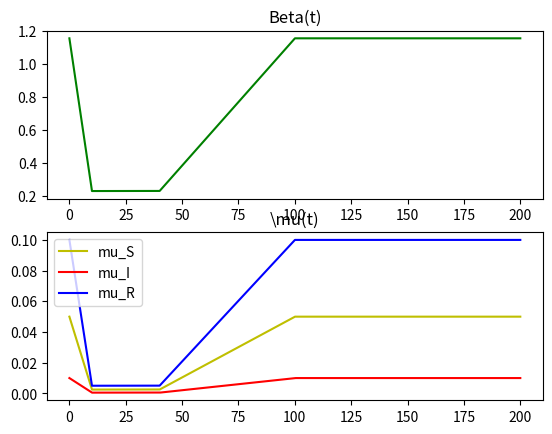
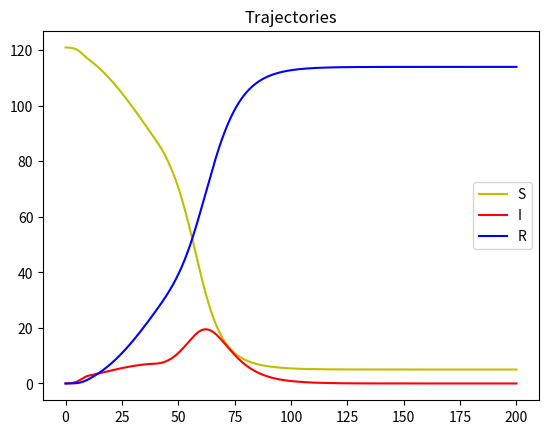

Source code (Python) for these figures, in order:
import numpy as np
import matplotlib.pyplot as plt
from matplotlib import animation


class Solver:
    def __init__(self, x_dom, y_dom, t_dom, num_x, num_y, num_t, gamma, N, LD):
        self.x_min = x_dom[0]
        self.x_max = x_dom[1]
        self.y_min = y_dom[0]
        self.y_max = y_dom[1]
        self.t_min = t_dom[0]
        self.t_max = t_dom[1]
        self.num_x = num_x
        self.num_y = num_y
        self.num_t = num_t
        self.gamma = gamma
        self.N = N

        self.x, self.y, self.t, self.dx, self.dy, self.dt, self.X, self.Y = self.gen_grid()
        self.mu_s_t, self.mu_i_t, self.mu_r_t, self.beta_t = LD.mu_s_t, LD.mu_i_t, LD.mu_r_t, LD.beta_t

        self.s_t = np.ones((self.num_x, self.num_y, self.num_t)) * N
        self.i_t = np.zeros((self.num_x, self.num_y, self.num_t))
        self.r_t = np.zeros((self.num_x, self.num_y, self.num_t))

    def initialize_state(self, rand_row, rand_col, init_sus):
        s = np.ones((num_y, num_x)) * self.N
        s[rand_row][rand_col] = init_sus*self.N
        i = self.N - s
        r = 0 * i
        self.s_t[:, :, 0] = s
        self.i_t[:, :, 0] = i
        self.r_t[:, :, 0] = r
        return


    def gen_grid(self):
        x = np.linspace(self.x_min, self.x_max, self.num_x)
        y = np.linspace(self.y_min, self.y_max, self.num_y)
        t = np.linspace(self.t_min, self.t_max, self.num_t)
        dx = (self.x_max - self.x_min)/(self.num_x-1)
        dy = (self.y_max - self.y_min) / (self.num_y - 1)
        dt = (self.t_max - self.t_min) / (self.num_t - 1)
        X, Y = np.meshgrid(x,y)
        return x, y, t, dx, dy, dt, X, Y

    def update_s(self, i, j, k):
        s_t, i_t, r_t = self.s_t, self.i_t, self.r_t
        dx, dy, dt = self.dx, self.dy, self.dt
        N = self.N
        beta = self.beta_t[k]
        mu_s = self.mu_s_t[k]

        s_old = s_t[i][j][k-1]
        s_sink = beta * i_t[i][j][k-1] * s_t[i][j][k-1] / N
        if i == 0:  # Top No Flux BC
            self.s_t[i][j][k] = s_t[i + 1][j][k - 1]
            return
        if i == self.num_y - 1:  # Bot No Flux BC
            self.s_t[i][j][k] = s_t[i - 1][j][k - 1]
            return
        if j == 0:  # Left No Flux BC
            self.s_t[i][j][k] = s_t[i][j + 1][k - 1]
            return
        if j == self.num_x - 1:  # Right No Flux BC
            self.s_t[i][j][k] = s_t[i][j - 1][k - 1]
            return
        sd_up = mu_s / dy ** 2 * s_t[i - 1][j][k - 1]
        sd_low = mu_s / dy ** 2 * s_t[i + 1][j][k - 1]
        sd_right = mu_s / dx ** 2 * s_t[i][j + 1][k - 1]
        sd_left = mu_s / dx ** 2 * s_t[i][j - 1][k - 1]
        sd_center = 2 * mu_s * (1 / (dx ** 2) + 1 / (dy ** 2)) * s_t[i][j][k - 1]
        s_t[i][j][k] = s_old + dt * (sd_up + sd_low + sd_right + sd_left - sd_center - s_sink)
        self.s_t = s_t
        return

    def update_i(self, i, j, k):
        s_t, i_t, r_t = self.s_t, self.i_t, self.r_t
        dx, dy, dt = self.dx, self.dy, self.dt

        N = self.N
        beta = self.beta_t[k]
        mu_i = self.mu_i_t[k]

        i_old = i_t[i][j][k - 1]
        i_source = beta * i_t[i][j][k - 1] * s_t[i][j][k - 1] / N
        i_sink = self.gamma * i_t[i][j][k - 1]
        if i == 0:  # Top No Flux BC
            self.i_t[i][j][k] = i_t[i + 1][j][k - 1]
            return
        if i == self.num_y - 1:  # Bot No Flux BC
            self.i_t[i][j][k] = i_t[i - 1][j][k - 1]
            return
        if j == 0:  # Left No Flux BC
            self.i_t[i][j][k] = i_t[i][j + 1][k - 1]
            return
        if j == self.num_x - 1:  # Right No Flux BC
            self.i_t[i][j][k] = i_t[i][j - 1][k - 1]
            return
        id_up = mu_i / dy ** 2 * i_t[i - 1][j][k - 1]
        id_low = mu_i / dy ** 2 * i_t[i + 1][j][k - 1]
        id_right = mu_i / dx ** 2 * i_t[i][j + 1][k - 1]
        id_left = mu_i / dx ** 2 * i_t[i][j - 1][k - 1]
        id_center = 2 * mu_i * (1 / (dx ** 2) + 1 / (dy ** 2)) * i_t[i][j][k - 1]
        i_t[i][j][k] = i_old + dt * (id_up + id_low + id_right + id_left - id_center + i_source - i_sink)
        self.i_t = i_t
        return

    def update_r(self, i, j, k):
        s_t, i_t, r_t = self.s_t, self.i_t, self.r_t
        dx, dy, dt = self.dx, self.dy, self.dt

        N = self.N
        mu_r = self.mu_r_t[k]

        r_old = r_t[i][j][k - 1]
        r_source = self.gamma * i_t[i][j][k - 1]
        if i == 0:  # Top No Flux BC
            self.r_t[i][j][k] = r_t[i + 1][j][k - 1]
            return
        if i == self.num_y - 1:  # Bot No Flux BC
            self.r_t[i][j][k] = r_t[i - 1][j][k - 1]
            return
        if j == 0:  # Left No Flux BC
            self.r_t[i][j][k] = r_t[i][j + 1][k - 1]
            return
        if j == self.num_x - 1:  # Right No Flux BC
            self.r_t[i][j][k] = r_t[i][j - 1][k - 1]
            return
        rd_up = mu_r / dy ** 2 * r_t[i - 1][j][k - 1]
        rd_low = mu_r / dy ** 2 * r_t[i + 1][j][k - 1]
        rd_right = mu_r / dx ** 2 * r_t[i][j + 1][k - 1]
        rd_left = mu_r / dx ** 2 * r_t[i][j - 1][k - 1]
        rd_center = 2 * mu_r * (1 / (dx ** 2) + 1 / (dy ** 2)) * r_t[i][j][k - 1]
        r_t[i][j][k] = r_old + dt * (rd_up + rd_low + rd_right + rd_left - rd_center + r_source)
        self.r_t = r_t
        return

    def solve(self):
        rand_row = np.random.randint(0, self.num_y - 1)
        rand_col = np.random.randint(0, self.num_x-1)
        rand_row = 2
        rand_col = 2
        init_sus = 0.99

        self.initialize_state(rand_row, rand_col, init_sus)

        for t_ind in range(1, len(self.t)):
            for i in range(0, num_y):
                for j in range(0, num_x):
                    self.update_s(i, j, t_ind)
                    self.update_i(i, j, t_ind)
                    self.update_r(i, j, t_ind)
        return

    def plot(self):
        s_t, i_t, r_t, t = self.s_t, self.i_t, self.r_t, self.t
        print(s_t[:, :, -1].sum() + i_t[:, :, -1].sum() + r_t[:, :, -1].sum())
        plt.figure()
        plt.plot(t, s_t.sum(0).sum(0), 'y')
        plt.plot(t, i_t.sum(0).sum(0), 'r')
        plt.plot(t, r_t.sum(0).sum(0), 'b')
        plt.title("Trajectories")
        plt.legend(("S", "I", "R"))
        plt.show()


class Lockdown:
    def __init__(self, b0, mu_s0, mu_i0, mu_r0, t, timings, b0_scaling, mu_scaling):
        self.timings = timings
        self.b0_scaling = b0_scaling
        self.mu0_scaling = mu_scaling
        self.b0 = b0
        self.mu_s0 = mu_s0
        self.mu_i0 = mu_i0
        self.mu_r0 = mu_r0
        self.t = t
        self.beta_t = self.beta_dynamic()
        self.mu_s_t, self.mu_i_t, self.mu_r_t = self.mu_dynamic()

    def beta_dynamic(self):
        beta_t = np.ones(len(self.t)) * self.b0
        b0 = self.b0
        for i in range(0, self.timings.shape[0]):
            start_time, end_time = self.timings[i][0], self.timings[i][1]
            start_scale, end_scale = self.b0_scaling[i][0], self.b0_scaling[i][1]
            bool = (self.t >= start_time).astype(int) * (self.t < end_time).astype(int)
            beta_t[np.where(bool)] = np.linspace(start_scale*  self.b0, end_scale * self.b0, bool.sum())
        return beta_t

    def mu_dynamic(self):
        mu_s_t, mu_i_t, mu_r_t = np.ones(len(self.t)) * self.mu_s0, np.ones(len(self.t)) * self.mu_i0, np.ones(len(self.t)) * self.mu_r0
        for i in range(0, self.timings.shape[0]):
            start_time, end_time = self.timings[i][0], self.timings[i][1]
            start_scale, end_scale = self.mu0_scaling[i][0], self.mu0_scaling[i][1]
            bool = (self.t >= start_time).astype(int) * (self.t < end_time).astype(int)
            mu_s_t[np.where(bool)] = np.linspace(start_scale * self.mu_s0, end_scale * self.mu_s0, bool.sum())
            mu_i_t[np.where(bool)] = np.linspace(start_scale * self.mu_i0, end_scale * self.mu_i0, bool.sum())
            mu_r_t[np.where(bool)] = np.linspace(start_scale * self.mu_r0, end_scale * self.mu_r0, bool.sum())
        return mu_s_t, mu_i_t, mu_r_t

    def plot(self):
        t = self.t
        plt.figure()
        plt.subplot(211)
        plt.plot(t, self.beta_t, 'g')
        plt.title('Beta(t)')

        plt.subplot(212)
        plt.plot(t, self.mu_s_t, 'y')
        plt.plot(t, self.mu_i_t, 'r')
        plt.plot(t, self.mu_r_t, 'b')
        plt.title("\mu(t)")
        plt.legend(("mu_S", "mu_I", "mu_R"))
        plt.show()









if __name__ == "__main__":
    x_dom = [0, 1]
    y_dom = [0, 1]
    t_dom = [0, 200]
    num_x = 11
    num_y = 11
    num_t = 10001
    mu_s0, mu_i0, mu_r0 = 0.5e-1, 1e-2, 1e-1
    gamma = 1/6.5
    b0 = 7.5/6.5
    N = 1

    LD_timings = np.array([[0, 10], [10, 40], [40, 100]])  # Needs to connect dates. Esp ending for lift lockdown
    LD_b0_scaling = np.array([[1, 0.2], [0.2, 0.2], [0.2, 1]])  # Needs to be continuous
    LD_mu_scaling = np.array([[1, 0.05], [0.05, 0.05], [0.05, 1]])
    t = np.linspace(t_dom[0], t_dom[1], num_t)
    LD = Lockdown(b0, mu_s0, mu_i0, mu_r0, t, LD_timings, LD_b0_scaling, LD_mu_scaling)
    LD.plot()
    sol = Solver(x_dom, y_dom, t_dom, num_x, num_y, num_t, gamma, N, LD)


    sol.solve()
    sol.plot()
